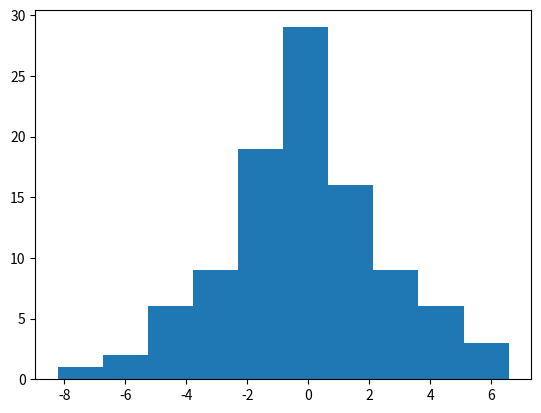

Recreate this plot in Python.
import numpy as np
import matplotlib.pyplot as plt

mean = 0
std = 3
samples = 100
dist = np.random.normal(mean, std, samples)

plt.hist(dist)
plt.savefig('norm_plot', format = 'pdf')
plt.savefig('example_plot', format = 'png')
plt.show()